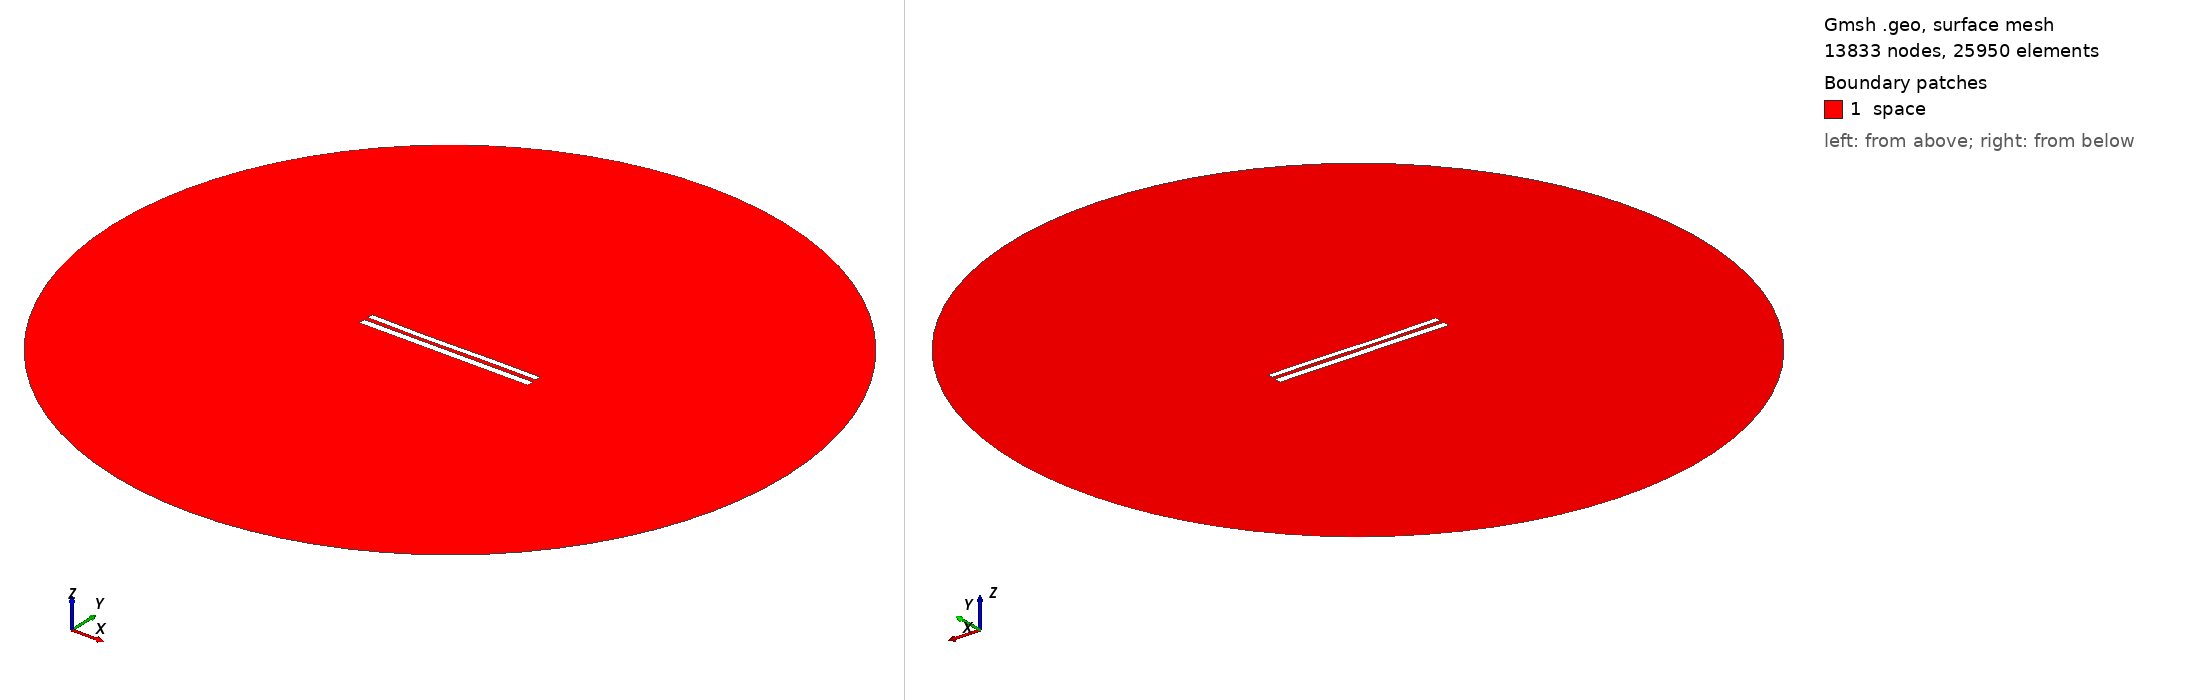

Gmsh geometry script, surface-meshed: 13833 nodes, 25950 surface elements. Boundary patches (legend numbers): 1 space. Left view from above one corner, right view from below the opposite corner. Legend entries are the model's physical surfaces. The drawing asked Gmsh for element sizes between 1% and 20% of the model's largest extent; the script's own settings can give other sizes.

=== 8878.geo (drawn) ===
//---------------------------------------
// Geometry kernel
//---------------------------------------

SetFactory("OpenCASCADE");



//---------------------------------------
// Parameters of the geometry
//---------------------------------------

// Overetch of the upper plate
overetch = 0.25;

// Distance between the plates
distance = 2.5;

// Discretization over the x axis (for the deformation)
nx = 50; 

// Length of the plate
L = 100 - overetch; 

// Number of modes
n = 4; 

// 1st mode coefficient
coeff(1) = -0.075;
beta(1) = 0.596864 * 3.1415926535 / L;

// 2nd mode coefficient
coeff(2) = -0.15;
beta(2) = 1.49418 * 3.1415926535 / L;

// 3rd mode coefficient
coeff(3) = -0.15;
beta(3) = 2.50025 * 3.1415926535 / L;

// 4th mode coefficient
coeff(4) = 0.0;
beta(4) = 3.49999 * 3.1415926535 / L;



//---------------------------------------
// Upper plate (deformed rectangle)
//---------------------------------------

// Coordiantes of the upper plate
xmin = -50;
xmax = 50 - overetch;

// Height of the upper plate
yheight = 4 - 2 * overetch;

// Indexes of the points
UpperID[] = {};
LowerID[] = {};
LeftID[] = {};
RightID[] = {};

// Point index
p = 1;

// Horizontal edges
For i In {1:nx}
    x = xmin + (i-1)*(xmax - xmin)/(nx-1);

    y_bottom = distance / 2 + overetch;
    For j In {1:n}
        C = (Cosh(beta(j)*L) + Cos(beta(j)*L)) / (Sinh(beta(j)*L) + Sin(beta(j)*L));
        y_bottom  = y_bottom + coeff(j) * (Cosh(beta(j)*(x+50)) - Cos(beta(j)*(x+50)) - C * (Sinh(beta(j)*(x+50)) - Sin(beta(j)*(x+50))));
    EndFor

    y_top = y_bottom + yheight;

    Point(p) = {x, y_top, 0, 1.0};
    UpperID[i] = p;
    p = p + 1;

    Point(p) = {x, y_bottom, 0, 1.0};
    LowerID[i] = p;
    p = p + 1;
EndFor

// Create point lists
UpperPts[] = {}; LowerPts[] = {};
For i In {1:nx}
  UpperPts[] += {UpperID[i]};
  LowerPts[] += {LowerID[i]};
EndFor

// Build splines
Spline(1) = {UpperPts[]};
Spline(2) = {LowerPts[]};
Line(3) = {LowerPts[nx-1], UpperPts[nx-1]};
Line(4) = {LowerPts[0], UpperPts[0]};

// Build the plane surface
Curve Loop(1) = {2, 3, -1, -4};
Plane Surface(1) = {1};



//---------------------------------------
// Lower plate (rectangle)
//---------------------------------------

// Vertices
Point(1001) = {-50, -1, 0, 1.0};
Point(1002) = { 50, -1, 0, 1.0};
Point(1003) = { 50,  -5, 0, 1.0};
Point(1004) = {-50,  -5, 0, 1.0};

// Edges
Line(5) = {1001, 1002};
Line(6) = {1002, 1003};
Line(7) = {1003, 1004};
Line(8) = {1004, 1001};

// Plane surface
Line Loop(2) = {5, 6, 7, 8};
Plane Surface(2) = {2}; 



//---------------------------------------
// Outer (fictious) boundary
//---------------------------------------

// Points
Point(1005) = {0, 0, 0};       // Center
Point(1006) = {200, 0, 0};     // Start point
Point(1007) = {0, 200, 0};     // 90 degrees
Point(1008) = {-200, 0, 0};    // 180 degrees
Point(1009) = {0, -200, 0};    // 270 degrees

// Circle arcs (each needs start, center, end)
Circle(9) = {1006, 1005, 1007};
Circle(10) = {1007, 1005, 1008};
Circle(11) = {1008, 1005, 1009};
Circle(12) = {1009, 1005, 1006};

// Plane surface for the entire domain
Curve Loop(3) = {9, 10, 11, 12};
Surface(3) = {3};

// Subtract the plates from the whole domain to obtain the actual domain where we want to solve the equations
BooleanDifference{ Surface{3}; Delete; }{ Surface{1}; Surface{2}; Delete; }




//---------------------------------------
// Transfinite Lines/Curves
//---------------------------------------

// Set the number of points on the boundaries
r = 7;

// Plates
Transfinite Curve {1, 2} = 50*r Using Progression 1;
Transfinite Curve {3, 4} = 2*r Using Progression 1;
Transfinite Line {5, 7} = 50*r Using Progression 1;
Transfinite Line {6, 8} = 2*r Using Progression 1;

// Outer boundary
Transfinite Line {9, 10, 11, 12} = 20 Using Progression 1;



//---------------------------------------
// Physical groups
//---------------------------------------                

// Physical curves (boundaries)
Physical Line("force_segment", 10) = {2};
Physical Line("upper_plate", 11) = {1, 3, 4};
Physical Line("lower_plate", 12) = {5, 6, 7, 8};
Physical Line("boundary", 20) = {9, 10, 11, 12};

// Physical Surfaces
Physical Surface("space", 30) = {3};



//---------------------------------------
// 6. Generate the Mesh
//---------------------------------------

// 2D mesh generation
Mesh 2;
